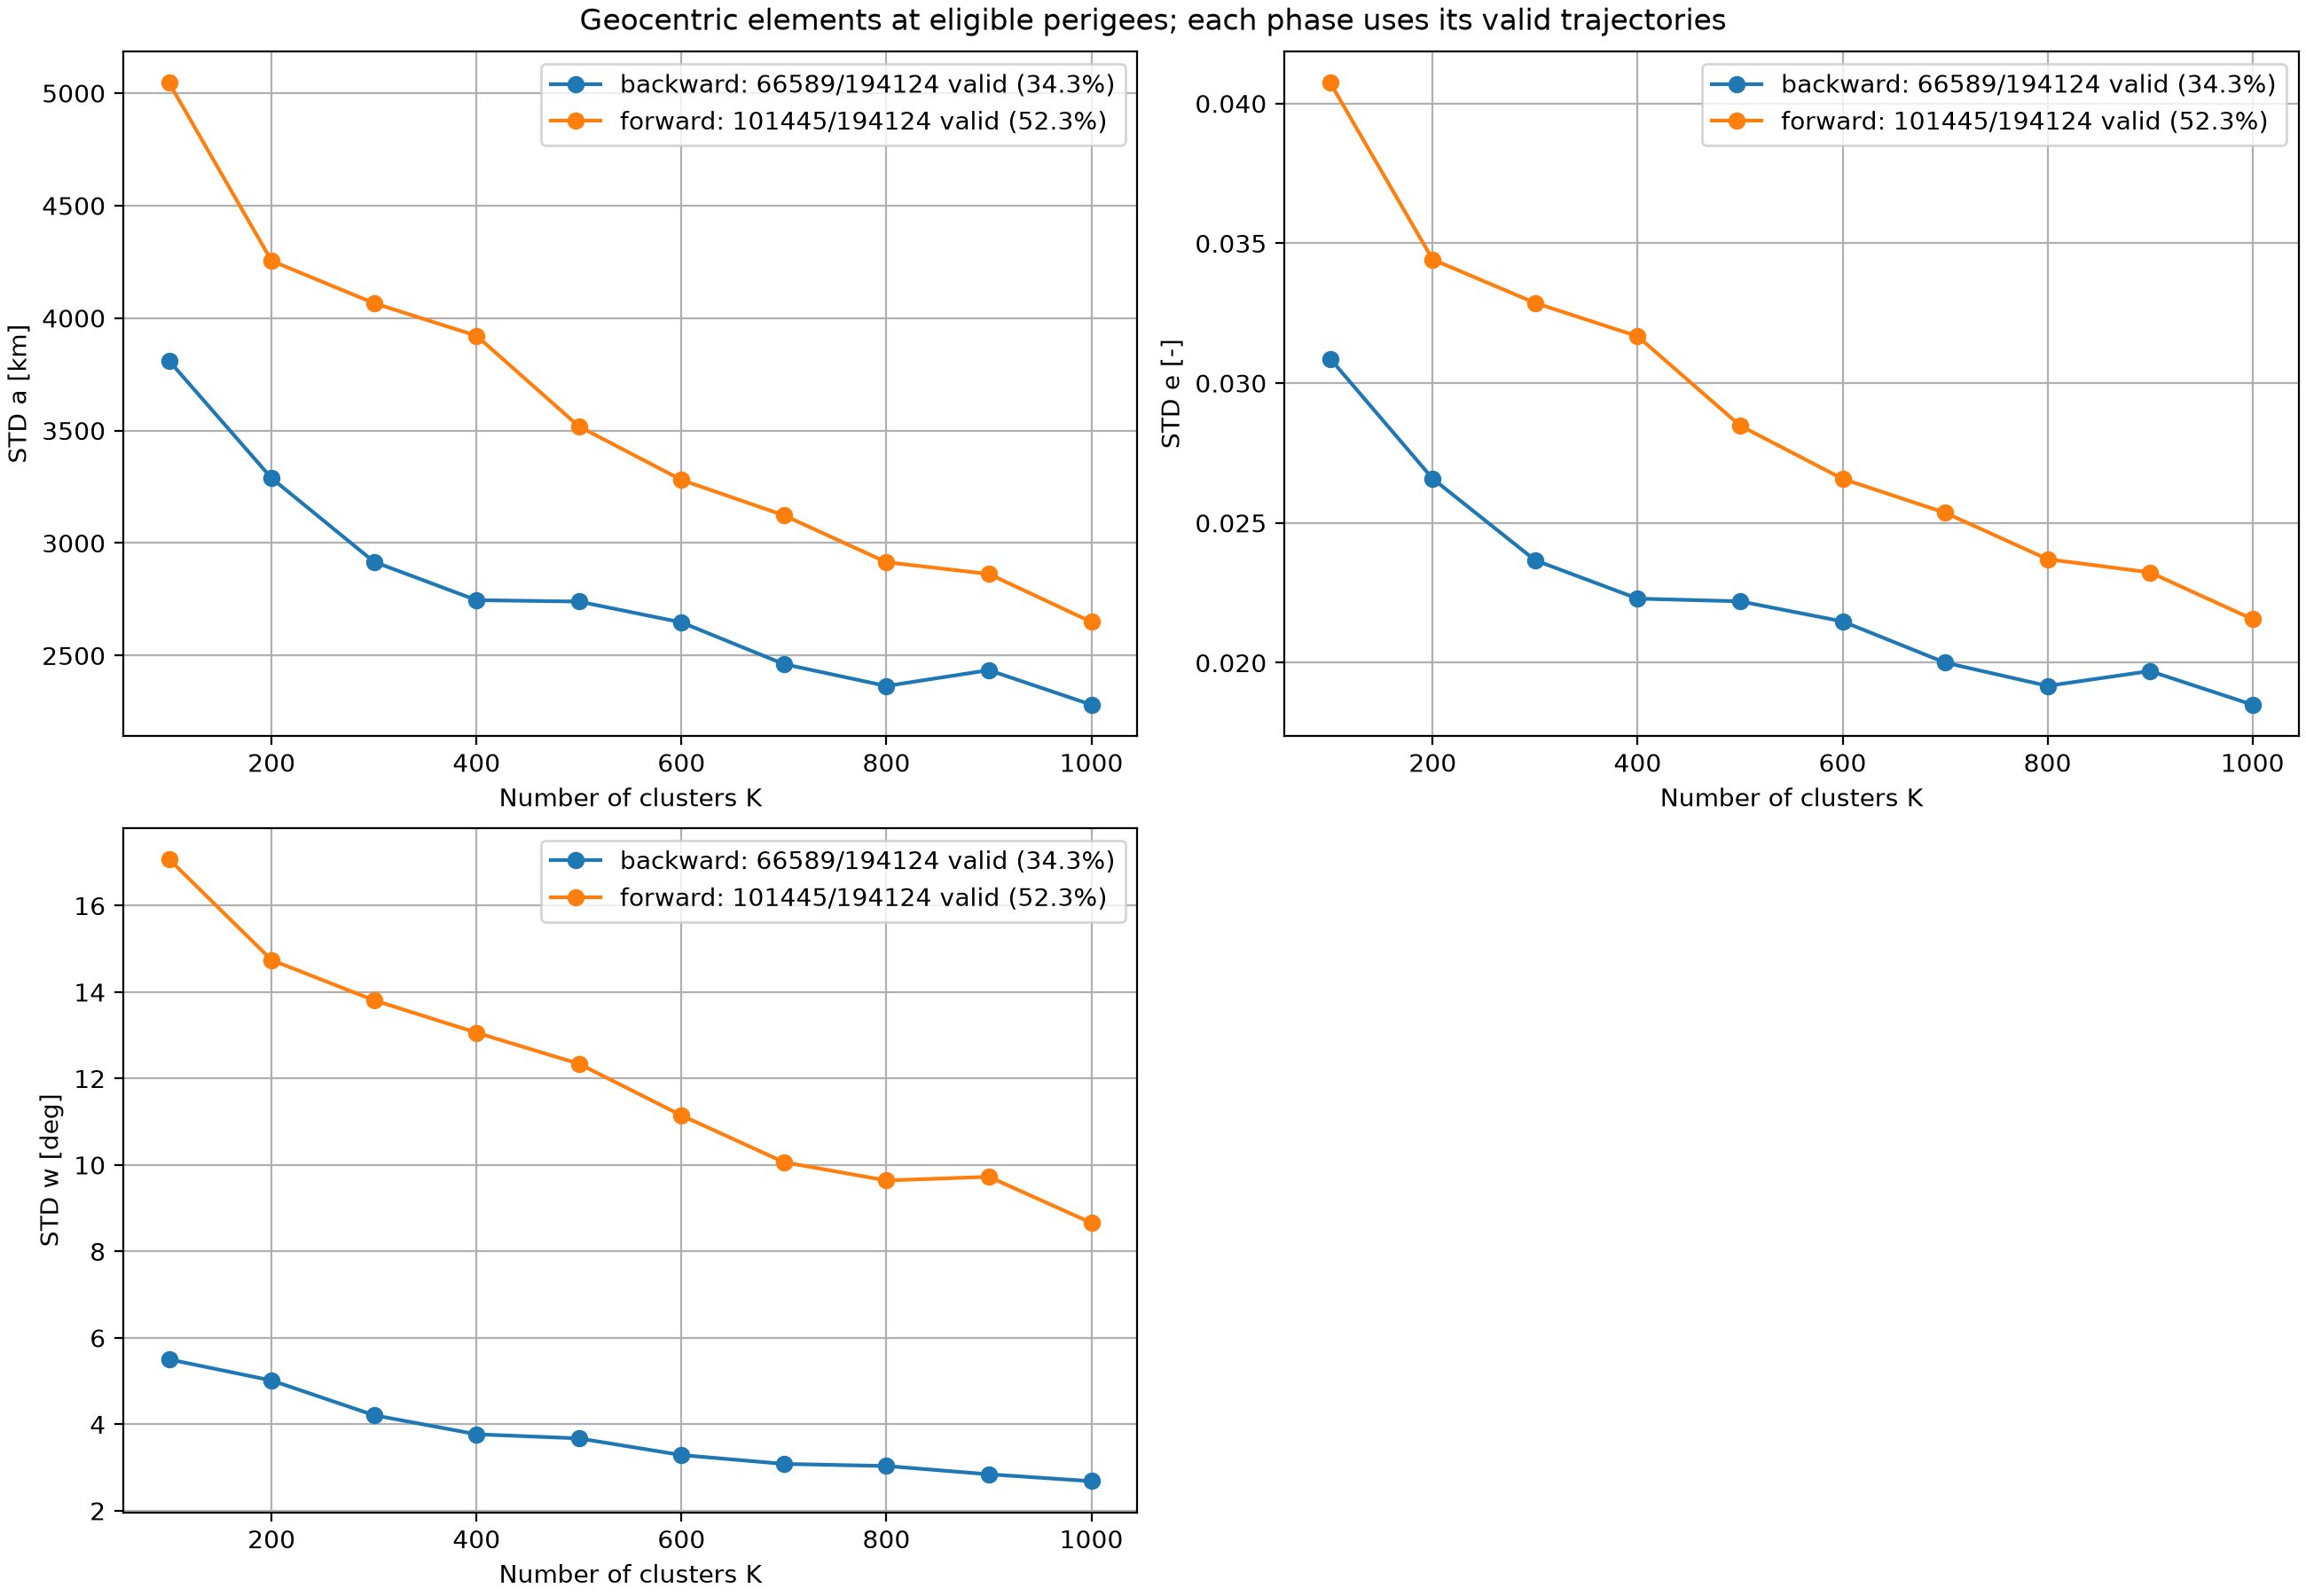

Source data for this figure (header and first rows):
K, backward_a, backward_e, backward_w, forward_a, forward_e, forward_w
1.000000000000000000e+02, 3.810173800020499584e+03, 3.087229705055907769e-02, 5.502230418871027595e+00, 5.045900742886786247e+03, 4.073812066358063755e-02, 1.707441589825958417e+01
2.000000000000000000e+02, 3.288424289007310563e+03, 2.658210253534174297e-02, 5.014562671925920867e+00, 4.254363407817019834e+03, 3.441925044218651503e-02, 1.474267088348287125e+01
3.000000000000000000e+02, 2.916577154773243819e+03, 2.366488874451079527e-02, 4.210447317255201050e+00, 4.066457325768151804e+03, 3.286712705455679950e-02, 1.381120817072505069e+01
4.000000000000000000e+02, 2.746322250009266554e+03, 2.229308619191136195e-02, 3.769820986161088072e+00, 3.921569873241145160e+03, 3.167291268386169395e-02, 1.306161994391586312e+01
5.000000000000000000e+02, 2.739911084860438677e+03, 2.219668640137411469e-02, 3.674063972299071779e+00, 3.518284352631058027e+03, 2.847923510038151071e-02, 1.234129653161034135e+01
6.000000000000000000e+02, 2.647455949244452768e+03, 2.147906680706485744e-02, 3.288536734035760745e+00, 3.280759301812312970e+03, 2.657851555564233470e-02, 1.114705403288947494e+01
7.000000000000000000e+02, 2.461975345599973934e+03, 2.000533078308624688e-02, 3.083836686960547802e+00, 3.123276338360717091e+03, 2.536533509043102305e-02, 1.006484796907781032e+01
8.000000000000000000e+02, 2.364696449745623795e+03, 1.917362970136622657e-02, 3.035083060768150265e+00, 2.914824942859755993e+03, 2.370345503591824582e-02, 9.642125619342717613e+00
9.000000000000000000e+02, 2.435029195006365626e+03, 1.970288548149717531e-02, 2.843489651072356406e+00, 2.862636507419748796e+03, 2.323159812622364179e-02, 9.726563460528151239e+00
1.000000000000000000e+03, 2.281314544924296115e+03, 1.849900180207959127e-02, 2.684574942665721053e+00, 2.649341454694925687e+03, 2.155936888070888666e-02, 8.661223921944538162e+00
